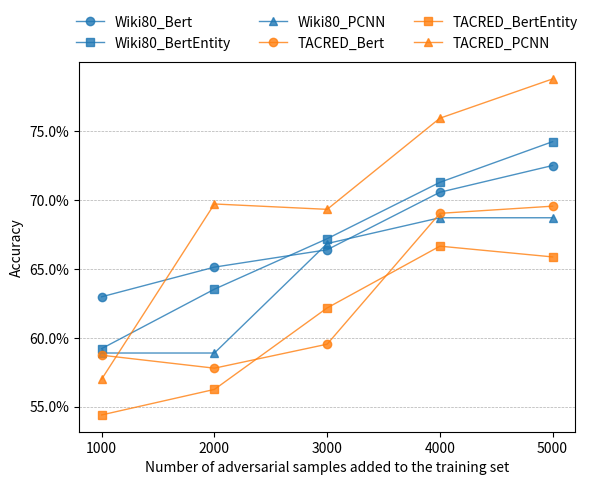

Write the Python code that produced this figure.
import matplotlib.pyplot as plt
from matplotlib import ticker
from pylab import *


x_axis_data = [1000, 2000, 3000, 4000, 5000]
wiki80_bert_axis_data = [0.6296,0.6511,0.6637,0.7054,0.7248]
wiki80_bertentity_axis_data = [0.5920,0.6351,0.6717,0.7126,0.7421]
wiki80_pcnn_axis_data = [0.5888,0.5888,0.6682,0.6869,0.6869]
tacred_bert_axis_data = [0.5872,0.5778,0.5952,0.6901,0.6953]
tacred_bertentity_axis_data = [0.5439,0.5624,0.6215,0.6663,0.6585]
tacred_pcnn_axis_data = [0.5699,0.6969,0.6930,0.7591,0.7876]



plt.plot(x_axis_data, wiki80_bert_axis_data, 'ro-', color='#1f77b4', alpha=0.8, linewidth=1, label='Wiki80_Bert')
plt.plot(x_axis_data, wiki80_bertentity_axis_data, 'bs-', color='#1f77b4', alpha=0.8, linewidth=1, label='Wiki80_BertEntity')
plt.plot(x_axis_data, wiki80_pcnn_axis_data, 'g^-', color='#1f77b4', alpha=0.8, linewidth=1, label='Wiki80_PCNN')
plt.plot(x_axis_data, tacred_bert_axis_data, 'ro-', color='#ff7f0e', alpha=0.8, linewidth=1, label='TACRED_Bert')
plt.plot(x_axis_data, tacred_bertentity_axis_data, 'bs-', color='#ff7f0e', alpha=0.8, linewidth=1, label='TACRED_BertEntity')
plt.plot(x_axis_data, tacred_pcnn_axis_data, 'g^-', color='#ff7f0e', alpha=0.8, linewidth=1, label='TACRED_PCNN')

plt.xticks(x_axis_data)
plt.gca().yaxis.set_major_formatter(ticker.PercentFormatter(xmax=1, decimals=1))


plt.legend(loc='center', bbox_to_anchor=(0.5,1.08),ncol=3,frameon = False)
plt.xlabel('Number of adversarial samples added to the training set')
plt.ylabel('Accuracy')

plt.grid(axis='y',linestyle = '--', linewidth = 0.5)
plt.savefig('adversarial_result_only_NV.jpg', bbox_inches='tight',dpi=600)

plt.show()
